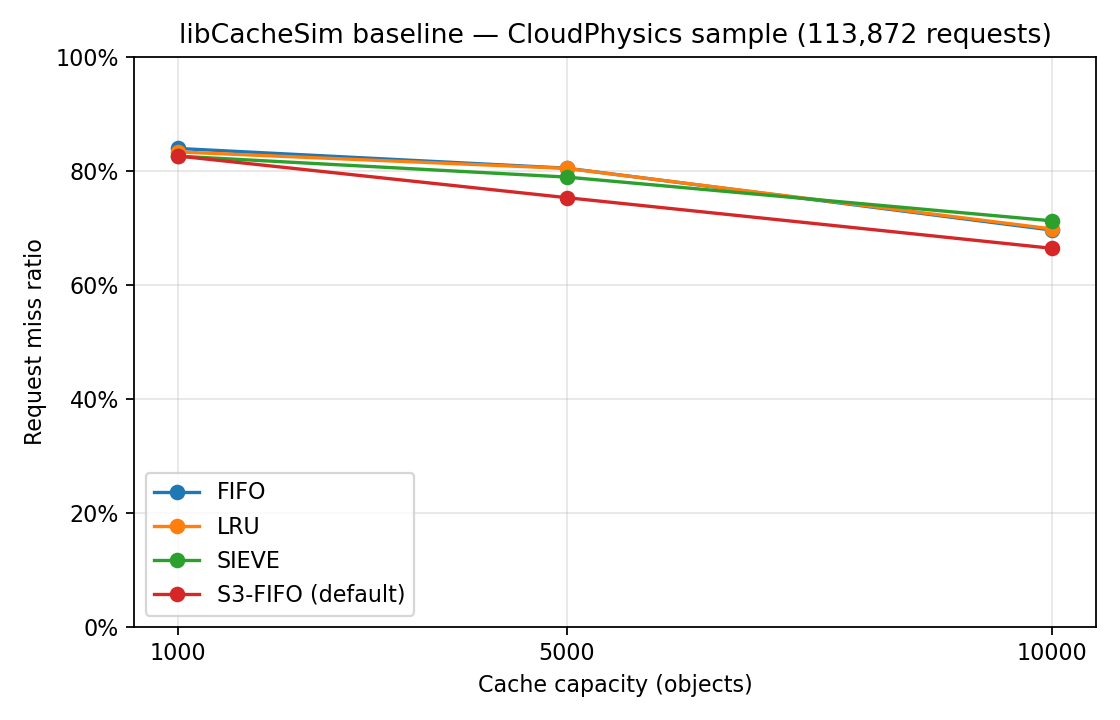

The file beside this chart, header and first rows:
trace, algorithm, cache_size_objects, requests, miss_ratio, raw_output
cloudPhysicsIO.txt, fifo, 1000, 113872, 0.8388, results/logs/fifo_1000.txt
cloudPhysicsIO.txt, fifo, 5000, 113872, 0.8042, results/logs/fifo_5000.txt
cloudPhysicsIO.txt, fifo, 10000, 113872, 0.6956, results/logs/fifo_10000.txt
cloudPhysicsIO.txt, lru, 1000, 113872, 0.8327, results/logs/lru_1000.txt
cloudPhysicsIO.txt, lru, 5000, 113872, 0.8038, results/logs/lru_5000.txt
cloudPhysicsIO.txt, lru, 10000, 113872, 0.6976, results/logs/lru_10000.txt
cloudPhysicsIO.txt, sieve, 1000, 113872, 0.8253, results/logs/sieve_1000.txt
cloudPhysicsIO.txt, sieve, 5000, 113872, 0.7886, results/logs/sieve_5000.txt
cloudPhysicsIO.txt, sieve, 10000, 113872, 0.7118, results/logs/sieve_10000.txt
cloudPhysicsIO.txt, s3fifo, 1000, 113872, 0.8255, results/logs/s3fifo_1000.txt
cloudPhysicsIO.txt, s3fifo, 5000, 113872, 0.7525, results/logs/s3fifo_5000.txt
cloudPhysicsIO.txt, s3fifo, 10000, 113872, 0.6636, results/logs/s3fifo_10000.txt
